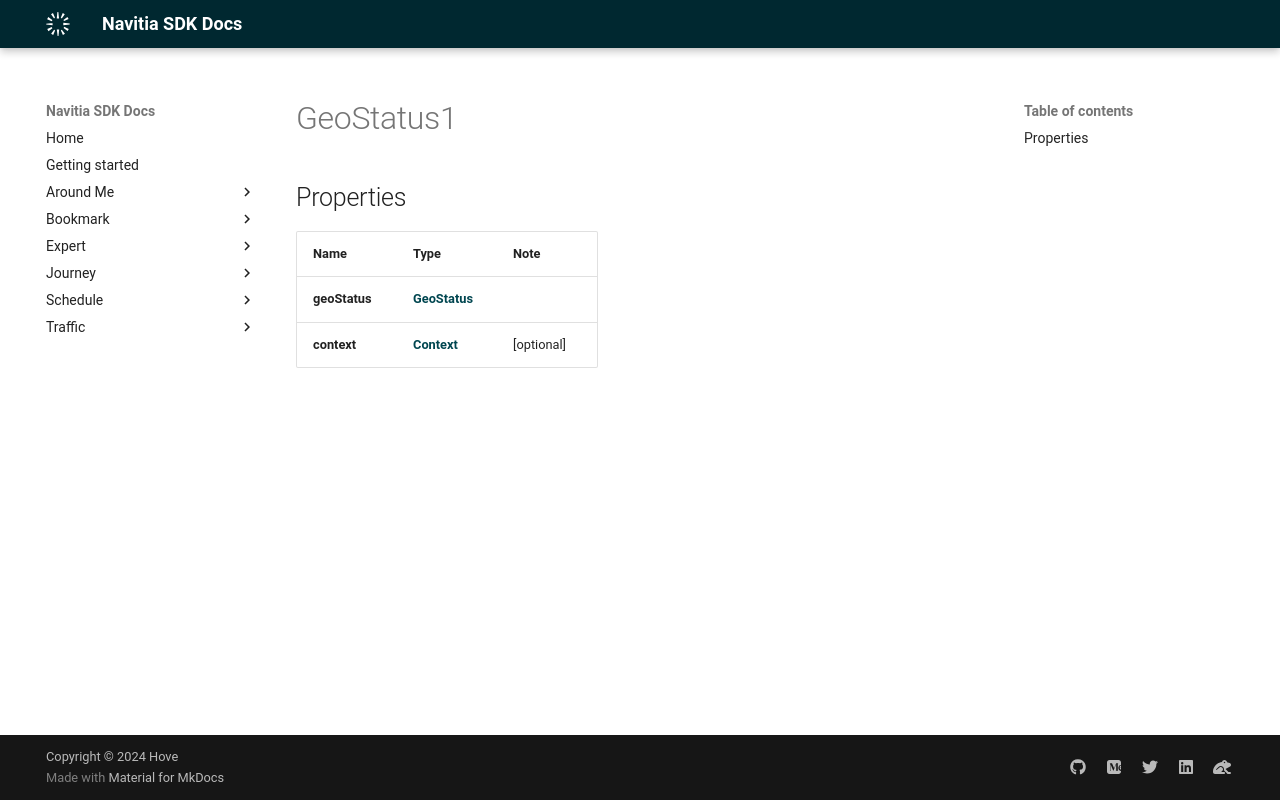

repository: hove-io/navitia_sdk_docs · page: expert/ios/model/GeoStatus1/index.html · generator: mkdocs


# GeoStatus1

## Properties

Name | Type | Note
---- | ---- | ----
**geoStatus** | [**GeoStatus**](GeoStatus.md) | 
**context** | [**Context**](Context.md) | [optional] 
